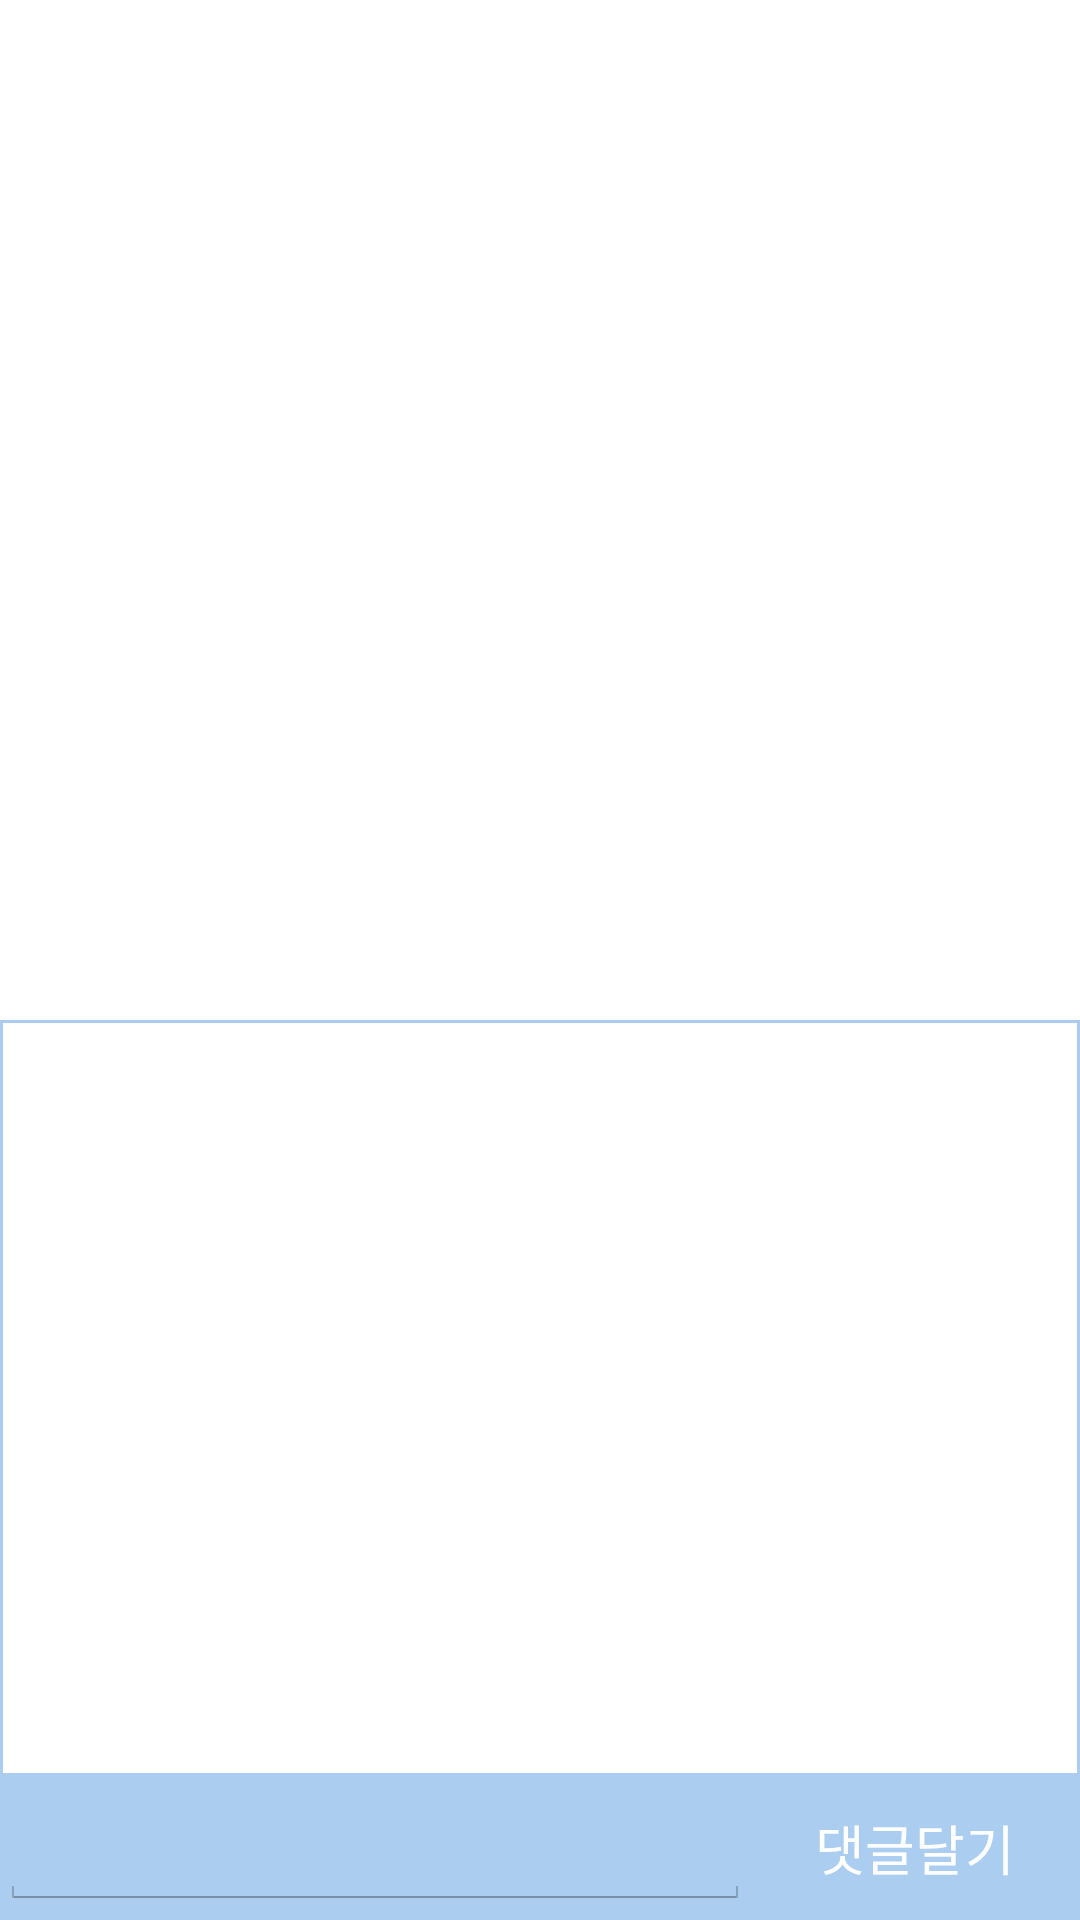

The Android layout XML behind this screen, and the referenced resources:
<!-- AndroidManifest.xml: application theme AppBaseTheme -->
<!-- res/layout/content_activity.xml -->
<?xml version="1.0" encoding="utf-8"?>
<LinearLayout xmlns:android="http://schemas.android.com/apk/res/android"
    android:layout_width="match_parent"
    android:layout_height="match_parent"
    android:orientation="vertical" >

    <ScrollView
        android:id="@+id/content_sv_scroll"
        android:layout_width="fill_parent"
        android:layout_height="0dp"
        android:layout_marginLeft="16dp"
        android:layout_weight="1" >

        <LinearLayout
            android:layout_width="match_parent"
            android:layout_height="wrap_content"
            android:layout_marginRight="16dp"
            android:layout_marginTop="8dp"
            android:orientation="vertical" >

            <LinearLayout
                android:layout_width="match_parent"
                android:layout_height="wrap_content" >

                <TextView
                    android:id="@+id/content_tv_name"
                    android:layout_width="0dp"
                    android:layout_height="wrap_content"
                    android:layout_weight="1"
                    android:text=""
                    android:textSize="16dp"
                    android:textStyle="bold" />

                <TextView
                    android:id="@+id/content_tv_date"
                    android:layout_width="wrap_content"
                    android:layout_height="wrap_content"
                    android:textColor="@color/gray" />
            </LinearLayout>

            <TextView
                android:id="@+id/content_tv_msg"
                android:layout_width="wrap_content"
                android:layout_height="wrap_content"
                android:layout_marginTop="2.5dp"
                android:lineSpacingExtra="2dip"
                android:text=""
                android:textColor="@color/black80"
                android:textSize="13dp" />

            <ImageView
                android:id="@+id/content_iv_img"
                android:layout_width="wrap_content"
                android:layout_height="wrap_content"
                android:clickable="true" />
        </LinearLayout>
    </ScrollView>

    <ListView
        android:id="@+id/content_lv_reply"
        android:layout_width="match_parent"
        android:layout_height="150dp"
        android:layout_weight="0.30"
        android:background="@layout/content_list" >
    </ListView>

    <LinearLayout
        android:layout_width="match_parent"
        android:layout_height="wrap_content"
        android:background="@layout/outter"
        android:orientation="horizontal" >

        <EditText
            android:id="@+id/content_et_replyText"
            android:layout_width="wrap_content"
            android:layout_height="wrap_content"
            android:gravity="top"
            android:inputType="textMultiLine"
            android:lineSpacingExtra="5dip"
            android:maxLines="3"
            android:singleLine="false"
            android:width="250dip" />

        <Button
            android:id="@+id/content_btn_reply"
            android:layout_width="match_parent"
            android:layout_height="wrap_content"
            android:background="@layout/outter"
            android:text="댓글달기"
            android:textColor="@color/white" >
        </Button>
    </LinearLayout>

</LinearLayout>
<!-- res/layout/content_list.xml (included above) -->
<?xml version="1.0" encoding="utf-8"?>
<shape xmlns:android="http://schemas.android.com/apk/res/android" >

    <solid android:color="@color/white" />

    <stroke
        android:width="1dp"
        android:color="@color/background1" />

    <corners android:radius="0dip" />

    <padding
        android:bottom="2dip"
        android:left="2dip"
        android:right="2dip"
        android:top="2dip" />

</shape>
<!-- res/layout/outter.xml (included above) -->
<?xml version="1.0" encoding="utf-8"?>
<shape xmlns:android="http://schemas.android.com/apk/res/android" >

    <solid android:color="@color/background1" />

    <stroke
        android:width="1dp"
        android:color="@color/background1" />

    <corners android:radius="0dip" />

    <padding
        android:bottom="0dp"
        android:left="0dp"
        android:right="0dp"
        android:top="0dp" />

</shape>
<!-- resources referenced by this layout -->
<resources>
  <color name="background1">#abcdef</color>
  <color name="black80">#CC000000</color>
  <color name="gray">#818181</color>
  <color name="white">#FFFFFF</color>
  <style name="AppBaseTheme" parent="android:Theme.Holo.Light">
          <item name="android:actionBarStyle">@style/MyActionBar</item>
      </style>
  <style name="MyActionBar" parent="android:style/Widget.Holo.Light.ActionBar.Solid.Inverse">
          <item name="android:background">@color/background1</item>
      </style>
</resources>
